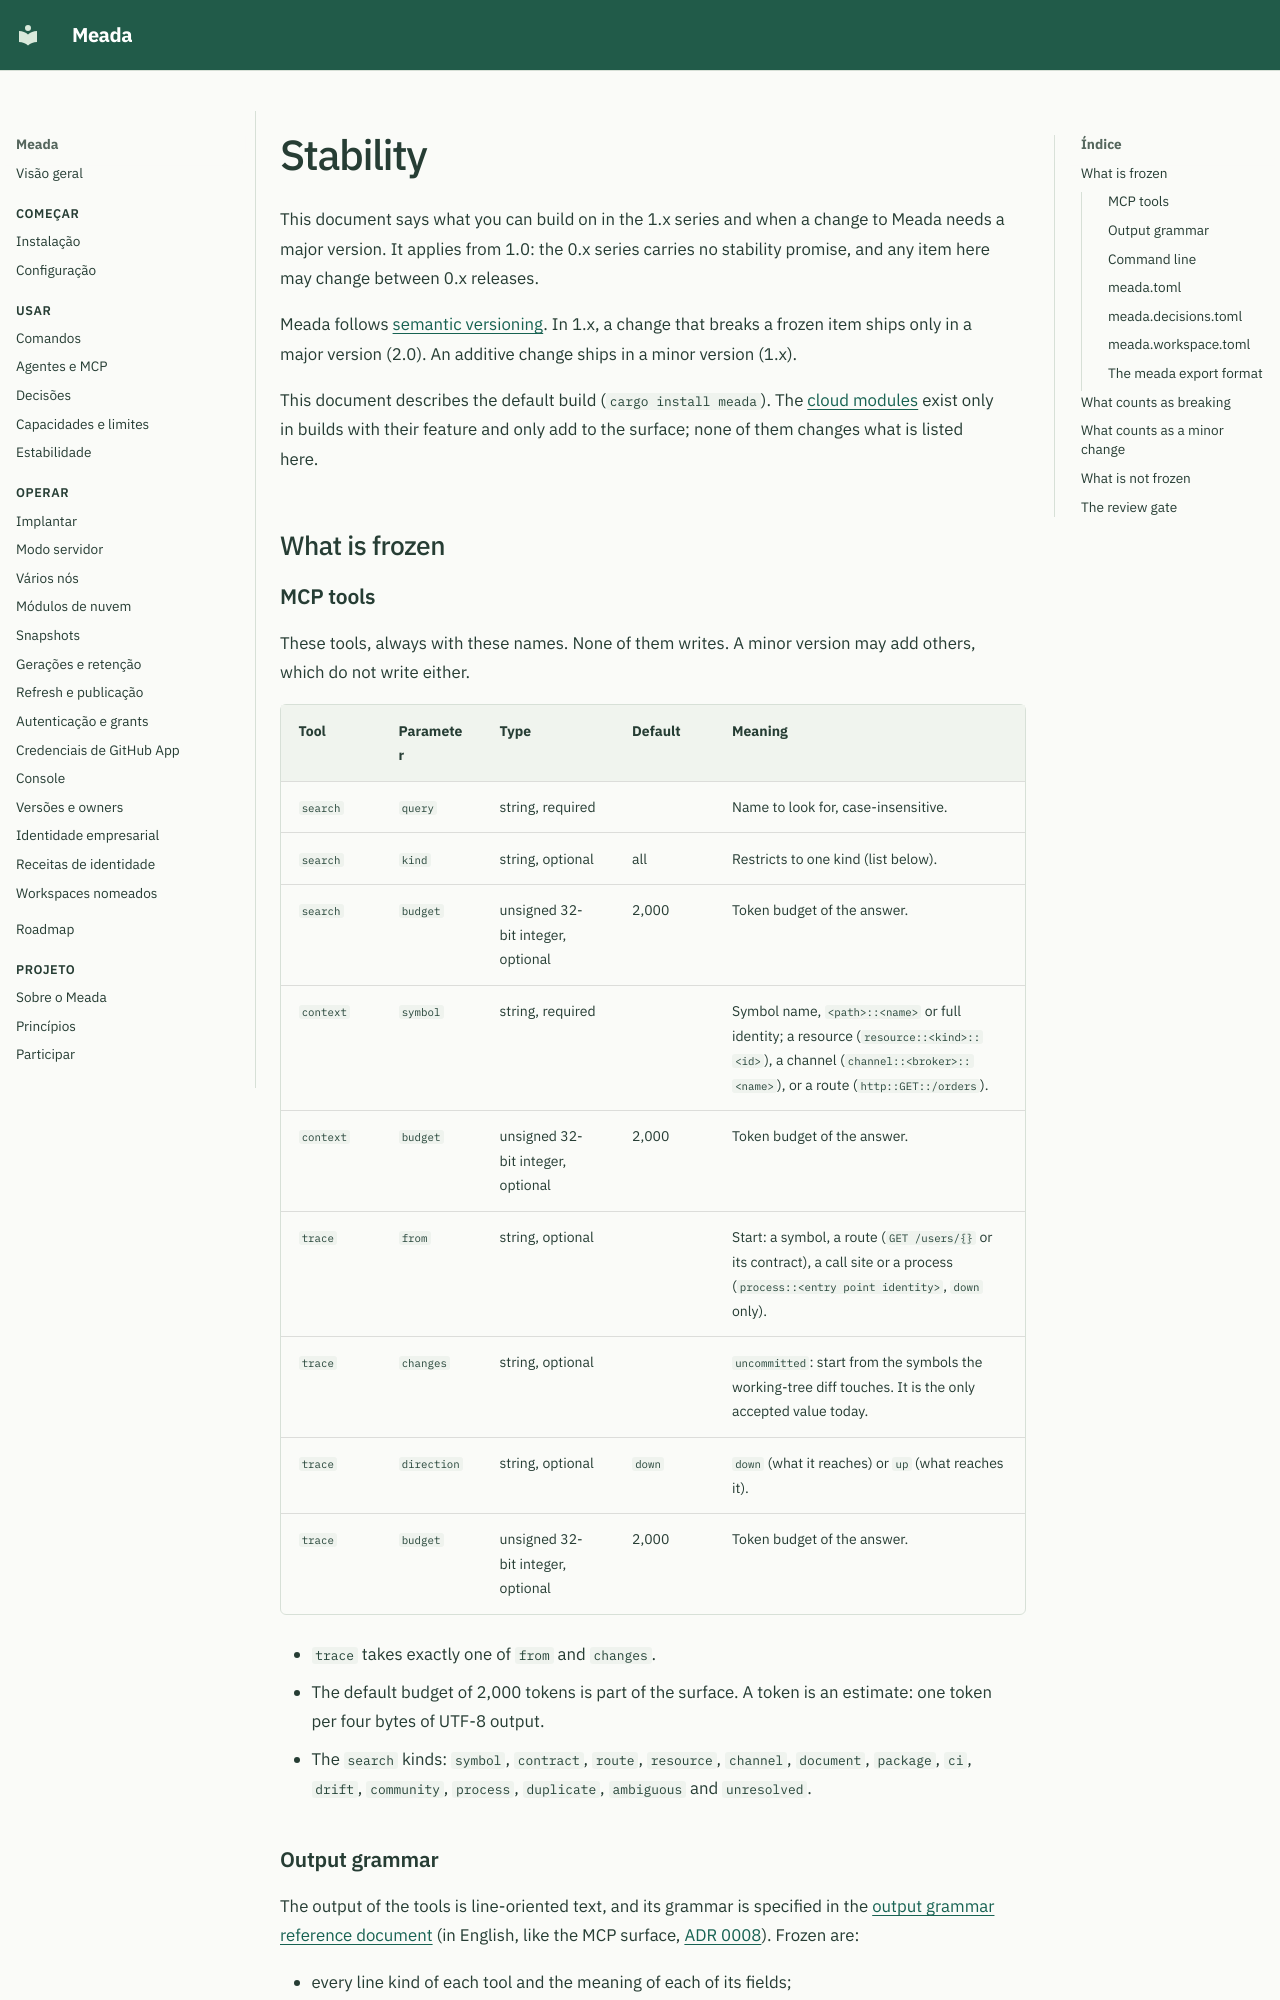

repository: ClaudioMascaro/meada · page: en/stability/index.html · generator: mkdocs

# Stability

This document says what you can build on in the 1.x series and when a change to Meada needs a major version. It applies from 1.0: the 0.x series carries no stability promise, and any item here may change between 0.x releases.

Meada follows [semantic versioning](https://semver.org/). In 1.x, a change that breaks a frozen item ships only in a major version (2.0). An additive change ships in a minor version (1.x).

This document describes the default build (`cargo install meada`). The [cloud modules](cloud.md) exist only in builds with their feature and only add to the surface; none of them changes what is listed here.

## What is frozen

### MCP tools

These tools, always with these names. None of them writes. A minor version may add others, which do not write either.

| Tool | Parameter | Type | Default | Meaning |
| --- | --- | --- | --- | --- |
| `search` | `query` | string, required | | Name to look for, case-insensitive. |
| `search` | `kind` | string, optional | all | Restricts to one kind (list below). |
| `search` | `budget` | unsigned 32-bit integer, optional | 2,000 | Token budget of the answer. |
| `context` | `symbol` | string, required | | Symbol name, `<path>::<name>` or full identity; a resource (`resource::<kind>::<id>`), a channel (`channel::<broker>::<name>`), or a route (`http::GET::/orders`). |
| `context` | `budget` | unsigned 32-bit integer, optional | 2,000 | Token budget of the answer. |
| `trace` | `from` | string, optional | | Start: a symbol, a route (`GET /users/{}` or its contract), a call site or a process (`process::<entry point identity>`, `down` only). |
| `trace` | `changes` | string, optional | | `uncommitted`: start from the symbols the working-tree diff touches. It is the only accepted value today. |
| `trace` | `direction` | string, optional | `down` | `down` (what it reaches) or `up` (what reaches it). |
| `trace` | `budget` | unsigned 32-bit integer, optional | 2,000 | Token budget of the answer. |

- `trace` takes exactly one of `from` and `changes`.
- The default budget of 2,000 tokens is part of the surface. A token is an estimate: one token per four bytes of UTF-8 output.
- The `search` kinds: `symbol`, `contract`, `route`, `resource`, `channel`, `document`, `package`, `ci`, `drift`, `community`, `process`, `duplicate`, `ambiguous` and `unresolved`.
